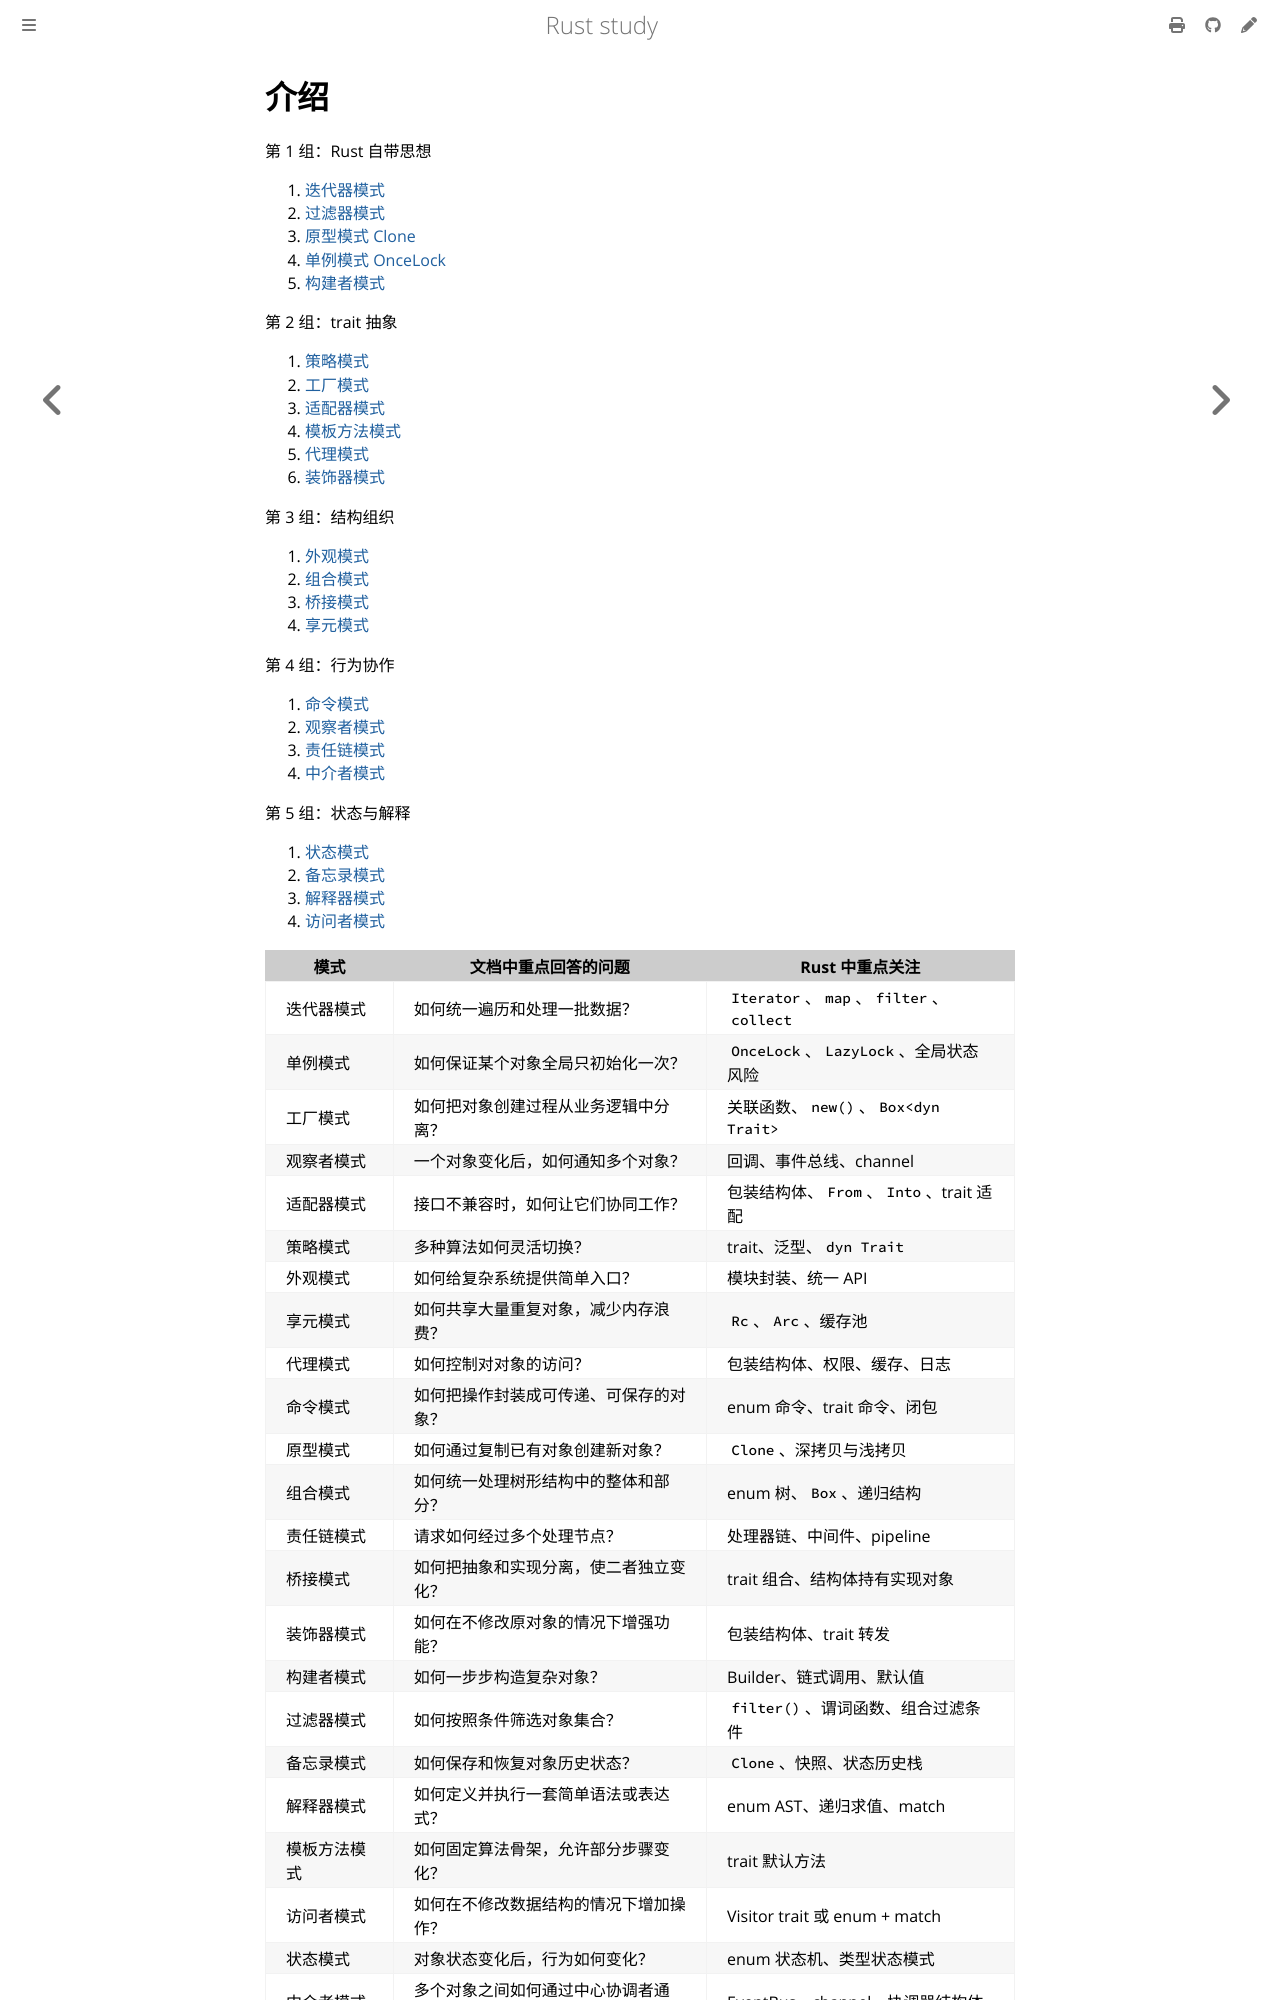

repository: 169LI/rust-study · page: Rust学习/设计模式/介绍.html · generator: mdbook

# 介绍

第 1 组：Rust 自带思想

1. [迭代器模式](./迭代器模式.md)
2. [过滤器模式](./过滤器模式.md)
3. [原型模式 Clone](./原型模式Clone.md)
4. [单例模式 OnceLock](./单例模式OnceLock.md)
5. [构建者模式](./构建者模式.md)

第 2 组：trait 抽象

1. [策略模式](./策略模式.md)
2. [工厂模式](./工厂模式.md)
3. [适配器模式](./适配器模式.md)
4. [模板方法模式](./模板方法模式.md)
5. [代理模式](./代理模式.md)
6. [装饰器模式](./装饰器模式.md)

第 3 组：结构组织

1. [外观模式](./外观模式.md)
2. [组合模式](./组合模式.md)
3. [桥接模式](./桥接模式.md)
4. [享元模式](./享元模式.md)

第 4 组：行为协作

1. [命令模式](./命令模式.md)
2. [观察者模式](./观察者模式.md)
3. [责任链模式](./责任链模式.md)
4. [中介者模式](./中介者模式.md)

第 5 组：状态与解释

1. [状态模式](./状态模式.md)
2. [备忘录模式](./备忘录模式.md)
3. [解释器模式](./解释器模式.md)
4. [访问者模式](./访问者模式.md)
